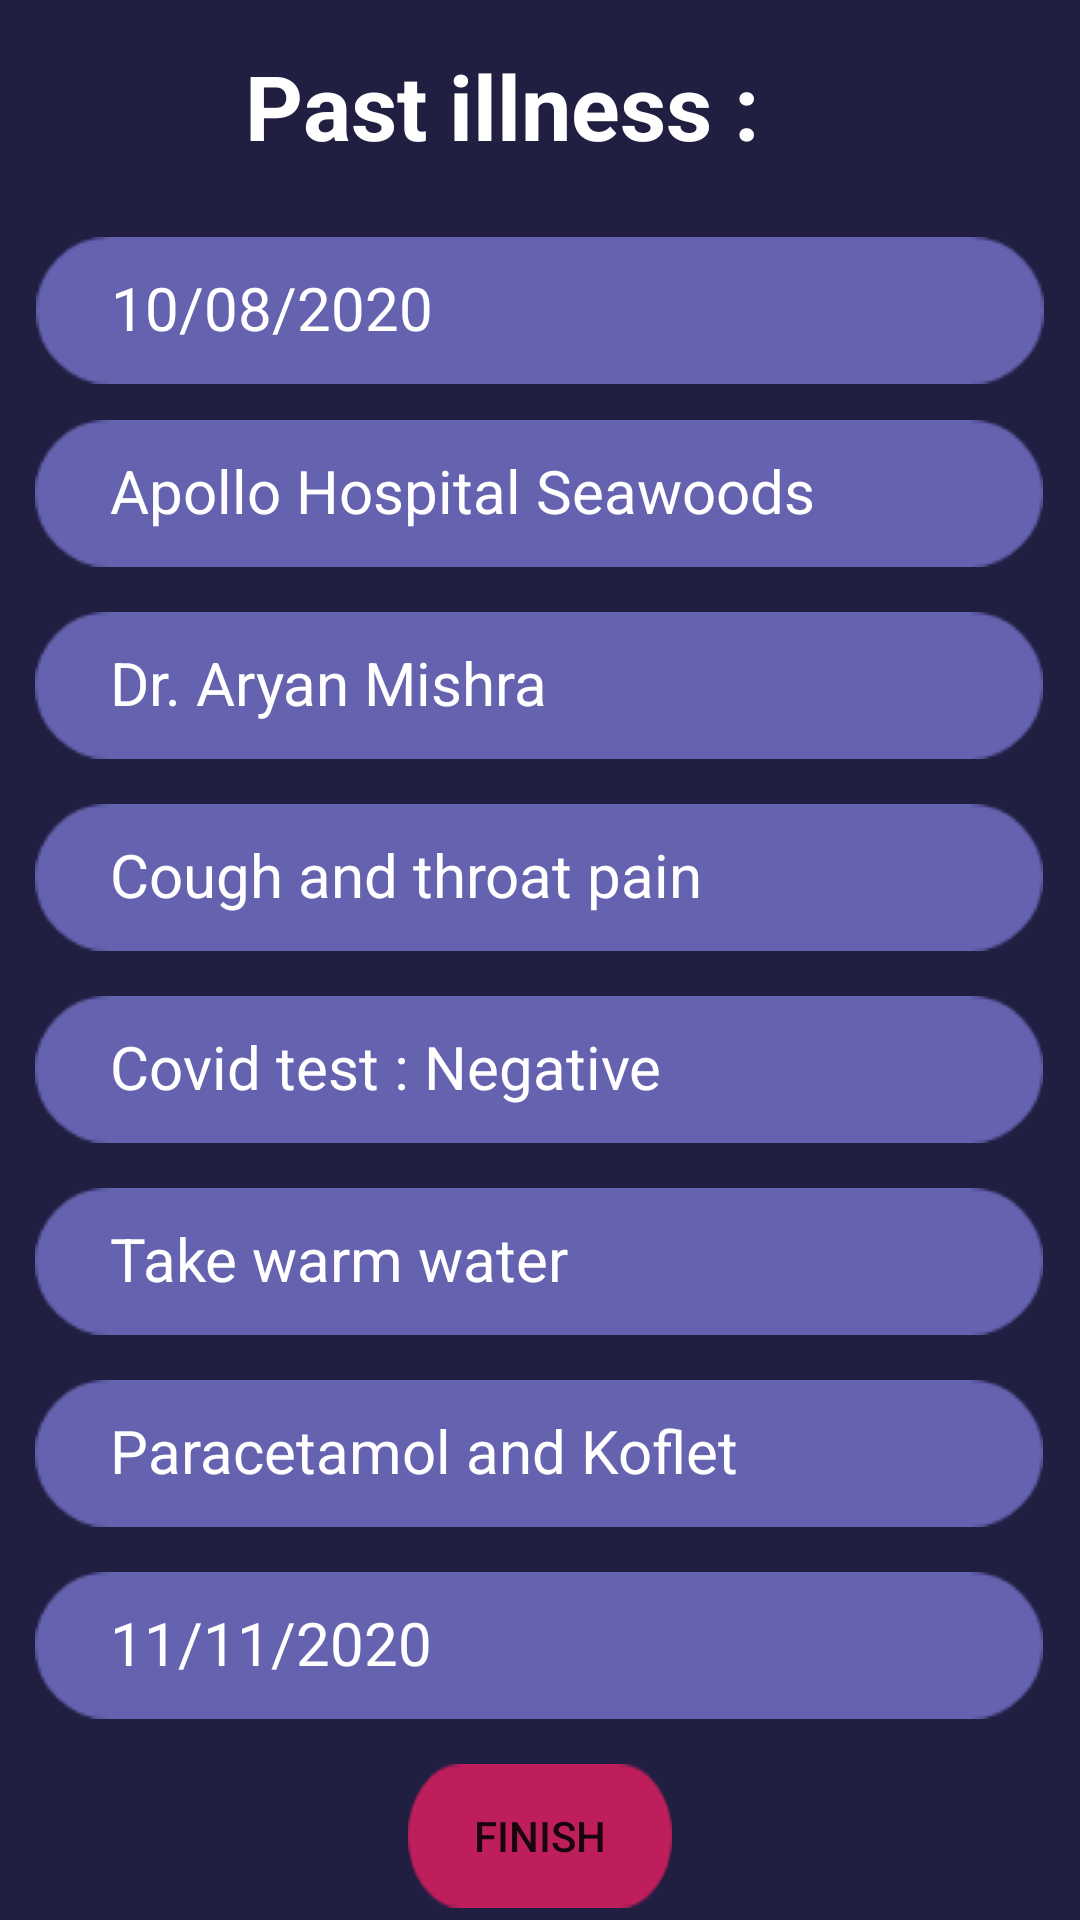

Reconstruct the res/layout file that produces this screen, plus the resources it refers to.
<!-- AndroidManifest.xml: application theme Theme.Medspace_v1 -->
<!-- res/layout/activity_view_patient3.xml -->
<?xml version="1.0" encoding="utf-8"?>
<androidx.constraintlayout.widget.ConstraintLayout xmlns:android="http://schemas.android.com/apk/res/android"
    xmlns:app="http://schemas.android.com/apk/res-auto"
    xmlns:tools="http://schemas.android.com/tools"
    android:layout_width="match_parent"
    android:layout_height="match_parent"
    android:background="@drawable/dark_bg"
    tools:context=".AddPatient3">

    <TextView
        android:id="@+id/add_pat2_past_illness2"
        android:layout_width="197dp"
        android:layout_height="44dp"
        android:layout_marginStart="98dp"
        android:layout_marginLeft="98dp"
        android:layout_marginTop="15dp"
        android:layout_marginEnd="98dp"
        android:layout_marginRight="98dp"
        android:text="Past illness :"
        android:textColor="@color/white"
        android:textSize="30sp"
        android:textStyle="bold"
        app:layout_constraintEnd_toEndOf="parent"
        app:layout_constraintStart_toStartOf="parent"
        app:layout_constraintTop_toTopOf="parent"
        tools:ignore="HardcodedText" />

    <TextView
        android:id="@+id/edit_pat3_date"
        android:layout_width="336dp"
        android:layout_height="49dp"
        android:layout_marginTop="20dp"
        android:layout_gravity="center"
        android:background="@drawable/dark_input_box"
        android:hint="10/08/2020"
        android:paddingTop="10dp"
        android:textSize="20sp"
        android:paddingLeft="25dp"
        android:paddingRight="25dp"
        android:textColor="@color/white"
        android:textColorHint="@color/white"
        app:layout_constraintEnd_toEndOf="parent"
        app:layout_constraintStart_toStartOf="parent"
        app:layout_constraintTop_toBottomOf="@+id/add_pat2_past_illness2"
        tools:ignore="Autofill,HardcodedText" />

    <TextView
        android:id="@+id/edit_pat3_hospital_name"
        android:layout_width="336dp"
        android:layout_height="49dp"
        android:layout_gravity="center"
        android:layout_marginTop="12dp"
        android:background="@drawable/dark_input_box"
        android:hint="Apollo Hospital Seawoods"
        android:paddingLeft="25dp"
        android:paddingTop="10dp"
        android:paddingRight="25dp"
        android:textColor="@color/white"
        android:textColorHint="@color/white"
        android:textSize="20sp"
        app:layout_constraintEnd_toEndOf="parent"
        app:layout_constraintHorizontal_bias="0.491"
        app:layout_constraintStart_toStartOf="parent"
        app:layout_constraintTop_toBottomOf="@+id/edit_pat3_date"
        tools:ignore="Autofill,HardcodedText" />

    <TextView
        android:id="@+id/edit_pat3_doctor_name"
        android:layout_width="336dp"
        android:layout_height="49dp"
        android:layout_marginTop="15dp"
        android:layout_gravity="center"
        android:background="@drawable/dark_input_box"
        android:hint="Dr. Aryan Mishra"
        android:paddingTop="10dp"
        android:textSize="20sp"
        android:paddingLeft="25dp"
        android:paddingRight="25dp"
        android:textColor="@color/white"
        android:textColorHint="@color/white"
        app:layout_constraintEnd_toEndOf="parent"
        app:layout_constraintHorizontal_bias="0.491"
        app:layout_constraintStart_toStartOf="parent"
        app:layout_constraintTop_toBottomOf="@+id/edit_pat3_hospital_name"
        tools:ignore="Autofill,HardcodedText" />

    <TextView
        android:id="@+id/edit_pat3_complaints"
        android:layout_width="336dp"
        android:layout_height="49dp"
        android:layout_marginTop="15dp"
        android:background="@drawable/dark_input_box"
        android:hint="Cough and throat pain"
        android:layout_gravity="center"
        android:paddingTop="10dp"
        android:textSize="20sp"
        android:paddingLeft="25dp"
        android:paddingRight="25dp"
        android:textColor="@color/white"
        android:textColorHint="@color/white"
        app:layout_constraintEnd_toEndOf="parent"
        app:layout_constraintHorizontal_bias="0.491"
        app:layout_constraintStart_toStartOf="parent"
        app:layout_constraintTop_toBottomOf="@+id/edit_pat3_doctor_name"
        tools:ignore="Autofill,HardcodedText" />

    <TextView
        android:id="@+id/edit_pat3_reports"
        android:layout_width="336dp"
        android:layout_height="49dp"
        android:layout_marginTop="15dp"
        android:background="@drawable/dark_input_box"
        android:hint="Covid test : Negative"
        android:paddingTop="10dp"
        android:textSize="20sp"
        android:layout_gravity="center"
        android:paddingLeft="25dp"
        android:paddingRight="25dp"
        android:textColor="@color/white"
        android:textColorHint="@color/white"
        app:layout_constraintEnd_toEndOf="parent"
        app:layout_constraintHorizontal_bias="0.491"
        app:layout_constraintStart_toStartOf="parent"
        app:layout_constraintTop_toBottomOf="@+id/edit_pat3_complaints"
        tools:ignore="Autofill,HardcodedText" />

    <TextView
        android:id="@+id/edit_pat3_diagnosis"
        android:layout_width="336dp"
        android:layout_height="49dp"
        android:layout_marginTop="15dp"
        android:background="@drawable/dark_input_box"
        android:hint="Take warm water"
        android:paddingTop="10dp"
        android:textSize="20sp"
        android:paddingLeft="25dp"
        android:layout_gravity="center"
        android:paddingRight="25dp"
        android:textColor="@color/white"
        android:textColorHint="@color/white"
        app:layout_constraintEnd_toEndOf="parent"
        app:layout_constraintHorizontal_bias="0.491"
        app:layout_constraintStart_toStartOf="parent"
        app:layout_constraintTop_toBottomOf="@+id/edit_pat3_reports"
        tools:ignore="Autofill,HardcodedText" />

    <TextView
        android:id="@+id/edit_pat3_drugs_prescribed"
        android:layout_width="336dp"
        android:layout_height="49dp"
        android:layout_marginTop="15dp"
        android:background="@drawable/dark_input_box"
        android:hint="Paracetamol and Koflet"
        android:paddingTop="10dp"
        android:textSize="20sp"
        android:paddingLeft="25dp"
        android:paddingRight="25dp"
        android:textColor="@color/white"
        android:layout_gravity="center"
        android:textColorHint="@color/white"
        app:layout_constraintEnd_toEndOf="parent"
        app:layout_constraintHorizontal_bias="0.491"
        app:layout_constraintStart_toStartOf="parent"
        app:layout_constraintTop_toBottomOf="@+id/edit_pat3_diagnosis"
        tools:ignore="Autofill,HardcodedText" />

    <TextView
        android:id="@+id/edit_pat3_follow_up_date"
        android:layout_width="336dp"
        android:layout_height="49dp"
        android:layout_marginTop="15dp"
        android:background="@drawable/dark_input_box"
        android:hint="11/11/2020"
        android:paddingTop="10dp"
        android:textSize="20sp"
        android:paddingLeft="25dp"
        android:paddingRight="25dp"
        android:textColor="@color/white"
        android:textColorHint="@color/white"
        android:layout_gravity="center"
        app:layout_constraintEnd_toEndOf="parent"
        app:layout_constraintHorizontal_bias="0.491"
        app:layout_constraintStart_toStartOf="parent"
        app:layout_constraintTop_toBottomOf="@+id/edit_pat3_drugs_prescribed"
        tools:ignore="Autofill,HardcodedText" />

    <Button
        android:id="@+id/add_pat3_next_button"
        android:layout_width="wrap_content"
        android:layout_height="wrap_content"
        android:layout_marginTop="15dp"
        android:layout_gravity="center"
        android:background="@drawable/dark_button"
        android:text="Finish"
        app:backgroundTint="#E91E63"
        app:layout_constraintEnd_toEndOf="parent"
        app:layout_constraintStart_toStartOf="parent"
        app:layout_constraintTop_toBottomOf="@+id/edit_pat3_follow_up_date"
        tools:ignore="RtlHardcoded,HardcodedText" />

</androidx.constraintlayout.widget.ConstraintLayout>
<!-- resources referenced by this layout -->
<resources>
  <!-- drawable dark_bg: png bitmap (drawable-hdpi, 17180 bytes) -->
  <!-- drawable dark_button: png bitmap (drawable-hdpi, 665 bytes) -->
  <!-- drawable dark_input_box: png bitmap (drawable-hdpi, 751 bytes) -->
  <style name="Theme.Medspace_v1" parent="Theme.MaterialComponents.DayNight.NoActionBar">
          
          <item name="colorPrimary">@color/purple_500</item>
          <item name="colorPrimaryVariant">@color/purple_700</item>
          <item name="colorOnPrimary">@color/white</item>
          
          <item name="colorSecondary">@color/teal_200</item>
          <item name="colorSecondaryVariant">@color/teal_700</item>
          <item name="colorOnSecondary">@color/black</item>
          
          <item name="android:statusBarColor" tools:targetApi="l">?attr/colorPrimaryVariant</item>
          
      </style>
  <!-- not gathered from this repository: default colours our renderer supplied (Android Studio template values) -->
  <color name="purple_500">#FF6200EE</color>
  <color name="purple_700">#FF3700B3</color>
  <color name="teal_200">#FF03DAC5</color>
  <color name="teal_700">#FF018786</color>
  <color name="black">#FF000000</color>
  <color name="white">#FFFFFFFF</color>
</resources>
